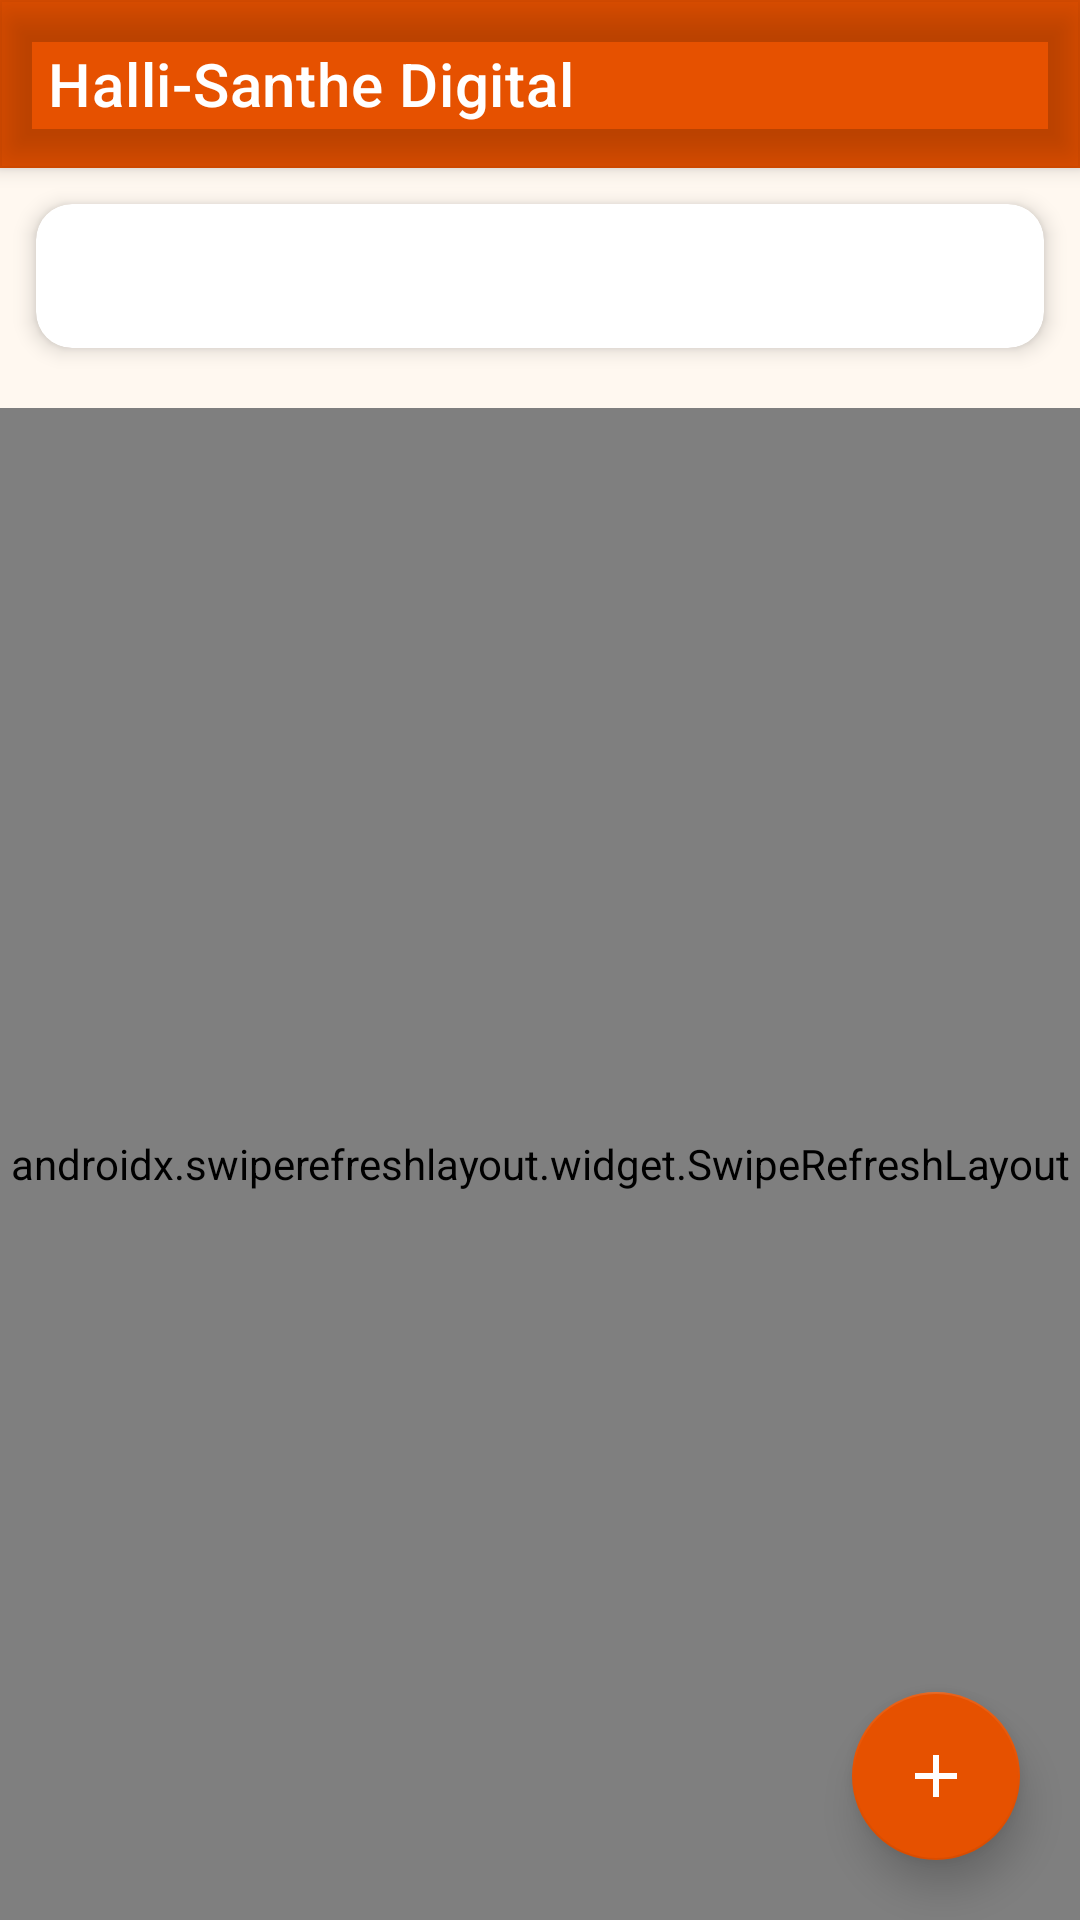

Android layout source for this screen:
<!-- AndroidManifest.xml: application theme Theme.HalliSantheDigital -->
<!-- res/layout/activity_main.xml -->
<?xml version="1.0" encoding="utf-8"?>
<androidx.coordinatorlayout.widget.CoordinatorLayout
    xmlns:android="http://schemas.android.com/apk/res/android"
    xmlns:app="http://schemas.android.com/apk/res-auto"
    android:layout_width="match_parent"
    android:layout_height="match_parent"
    android:background="@color/background">

    <com.google.android.material.appbar.AppBarLayout
        android:layout_width="match_parent"
        android:layout_height="wrap_content"
        android:theme="@style/ToolbarTheme">

        <com.google.android.material.appbar.MaterialToolbar
            android:id="@+id/toolbar"
            android:layout_width="match_parent"
            android:layout_height="?attr/actionBarSize"
            android:background="@drawable/toolbar_gradient"
            app:title="@string/main_title"
            app:titleTextColor="@color/white"
            app:popupTheme="@style/ThemeOverlay.MaterialComponents.Light"
            android:elevation="8dp" />

    </com.google.android.material.appbar.AppBarLayout>

    <LinearLayout
        android:layout_width="match_parent"
        android:layout_height="match_parent"
        android:orientation="vertical"
        app:layout_behavior="@string/appbar_scrolling_view_behavior">

        
        <TextView
            android:id="@+id/greetingText"
            android:layout_width="match_parent"
            android:layout_height="wrap_content"
            android:paddingHorizontal="16dp"
            android:paddingTop="10dp"
            android:paddingBottom="2dp"
            android:textSize="14sp"
            android:textColor="@color/text_primary"
            android:textStyle="bold"
            android:visibility="gone" />

        
        <com.google.android.material.card.MaterialCardView
            android:layout_width="match_parent"
            android:layout_height="wrap_content"
            android:layout_marginHorizontal="12dp"
            android:layout_marginTop="12dp"
            android:layout_marginBottom="4dp"
            app:cardCornerRadius="12dp"
            app:cardElevation="4dp">

            <androidx.appcompat.widget.SearchView
                android:id="@+id/searchView"
                android:layout_width="match_parent"
                android:layout_height="wrap_content"
                android:queryHint="@string/search_hint"
                app:queryBackground="@null"
                app:iconifiedByDefault="false"
                app:searchIcon="@drawable/ic_search"
                app:closeIcon="@drawable/ic_close" />

        </com.google.android.material.card.MaterialCardView>

        
        <HorizontalScrollView
            android:layout_width="match_parent"
            android:layout_height="wrap_content"
            android:scrollbars="none"
            android:paddingHorizontal="8dp"
            android:paddingVertical="8dp">

            <com.google.android.material.chip.ChipGroup
                android:id="@+id/categoryChipGroup"
                android:layout_width="wrap_content"
                android:layout_height="wrap_content"
                app:singleSelection="true"
                android:paddingHorizontal="4dp" />

        </HorizontalScrollView>

        
        <androidx.swiperefreshlayout.widget.SwipeRefreshLayout
            android:id="@+id/swipeRefreshLayout"
            android:layout_width="match_parent"
            android:layout_height="0dp"
            android:layout_weight="1">

            <FrameLayout
                android:layout_width="match_parent"
                android:layout_height="match_parent">

                <androidx.recyclerview.widget.RecyclerView
                    android:id="@+id/productsRecyclerView"
                    android:layout_width="match_parent"
                    android:layout_height="match_parent"
                    android:padding="8dp"
                    android:clipToPadding="false" />

                
                <LinearLayout
                    android:id="@+id/emptyStateLayout"
                    android:layout_width="match_parent"
                    android:layout_height="match_parent"
                    android:gravity="center"
                    android:orientation="vertical"
                    android:padding="32dp"
                    android:visibility="gone">

                    <TextView
                        android:layout_width="wrap_content"
                        android:layout_height="wrap_content"
                        android:text="🏪"
                        android:textSize="72sp"
                        android:layout_marginBottom="16dp" />

                    <TextView
                        android:layout_width="wrap_content"
                        android:layout_height="wrap_content"
                        android:text="No products yet!"
                        android:textColor="@color/text_primary"
                        android:textSize="22sp"
                        android:textStyle="bold"
                        android:textAlignment="center"
                        android:layout_marginBottom="8dp" />

                    <TextView
                        android:layout_width="wrap_content"
                        android:layout_height="wrap_content"
                        android:text="Be the first artisan to share your craft 😊"
                        android:textColor="@color/text_secondary"
                        android:textSize="15sp"
                        android:textAlignment="center"
                        android:layout_marginBottom="28dp" />

                    <com.google.android.material.button.MaterialButton
                        android:id="@+id/uploadProductButton"
                        style="@style/PrimaryButton"
                        android:layout_width="wrap_content"
                        android:layout_height="wrap_content"
                        android:layout_marginBottom="12dp"
                        android:text="Upload a Product" />

                    <com.google.android.material.button.MaterialButton
                        android:id="@+id/browseButton"
                        style="@style/Widget.MaterialComponents.Button.OutlinedButton"
                        android:layout_width="wrap_content"
                        android:layout_height="wrap_content"
                        android:text="Browse Products"
                        android:textColor="@color/primary" />

                </LinearLayout>

            </FrameLayout>

        </androidx.swiperefreshlayout.widget.SwipeRefreshLayout>

    </LinearLayout>

    <com.google.android.material.floatingactionbutton.FloatingActionButton
        android:id="@+id/fab"
        android:layout_width="wrap_content"
        android:layout_height="wrap_content"
        android:layout_gravity="bottom|end"
        android:layout_margin="20dp"
        android:src="@drawable/ic_add"
        android:contentDescription="@string/fab_content_description"
        app:backgroundTint="@color/primary"
        app:tint="@color/white"
        app:elevation="8dp" />

</androidx.coordinatorlayout.widget.CoordinatorLayout>
<!-- resources referenced by this layout -->
<resources>
  <color name="background">#FFF8F0</color>
  <color name="primary">#E65100</color>
  <color name="text_primary">#1A1A1A</color>
  <color name="text_secondary">#5D4037</color>
  <color name="white">#FFFFFF</color>
  <!-- drawable ic_add (drawable) -->
  <?xml version="1.0" encoding="utf-8"?>
  <vector xmlns:android="http://schemas.android.com/apk/res/android"
      android:width="24dp"
      android:height="24dp"
      android:viewportWidth="24"
      android:viewportHeight="24"
      android:tint="@color/white">
    <path
        android:fillColor="@android:color/white"
        android:pathData="M19,13h-6v6h-2v-6H5v-2h6V5h2v6h6v2z"/>
  </vector>
  <string name="fab_content_description">Add Product</string>
  <string name="main_title">Halli-Santhe Digital</string>
  <string name="search_hint">Search products…</string>
  <style name="PrimaryButton" parent="Widget.MaterialComponents.Button">
          <item name="backgroundTint">@color/primary</item>
          <item name="cornerRadius">12dp</item>
          <item name="android:textColor">@color/white</item>
          <item name="android:textStyle">bold</item>
          <item name="android:textAllCaps">false</item>
          <item name="android:elevation">4dp</item>
      </style>
  <style name="ToolbarTheme" parent="ThemeOverlay.MaterialComponents.Dark.ActionBar">
          <item name="android:textColor">@color/white</item>
          <item name="android:textColorPrimary">@color/white</item>
      </style>
  <style name="Theme.HalliSantheDigital" parent="Theme.MaterialComponents.DayNight.NoActionBar">
          <item name="colorPrimary">@color/primary</item>
          <item name="colorPrimaryVariant">@color/primary_dark</item>
          <item name="colorOnPrimary">@color/white</item>
          <item name="colorSecondary">@color/accent</item>
          <item name="colorSecondaryVariant">@color/accent_dark</item>
          <item name="colorOnSecondary">@color/white</item>
          <item name="android:statusBarColor" tools:targetApi="l">@color/primary_dark</item>
          <item name="android:windowBackground">@color/background</item>
          <item name="colorSurface">@color/card_background</item>
          <item name="colorOnSurface">@color/text_primary</item>
          
          <item name="android:textColor">@color/text_primary</item>
          <item name="android:textColorPrimary">@color/text_primary</item>
          <item name="android:textColorSecondary">@color/text_secondary</item>
          <item name="android:textColorHint">@color/text_hint</item>
          
          <item name="android:popupBackground">@color/white</item>
          <item name="popupMenuStyle">@style/PopupMenuStyle</item>
          <item name="actionMenuTextColor">@color/white</item>
          
          <item name="colorControlActivated">@color/primary</item>
          <item name="colorControlHighlight">@color/primary_light</item>
          
          <item name="colorAccent">@color/primary</item>
      </style>
  <color name="primary_dark">#BF360C</color>
  <color name="accent">#2E7D32</color>
  <color name="accent_dark">#1B5E20</color>
  <color name="card_background">#FFFFFF</color>
  <color name="text_hint">#8D6E63</color>
  <style name="PopupMenuStyle" parent="Widget.MaterialComponents.PopupMenu">
          <item name="android:textColor">@color/text_primary</item>
          <item name="itemIconTint">@color/text_primary</item>
          <item name="android:popupBackground">@color/white</item>
      </style>
  <color name="primary_light">#FF8A65</color>
</resources>
